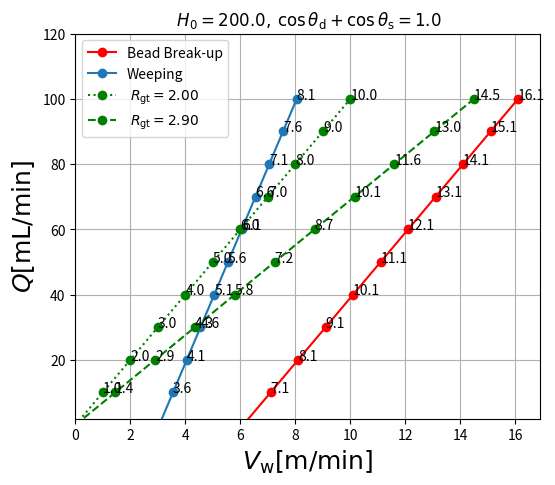
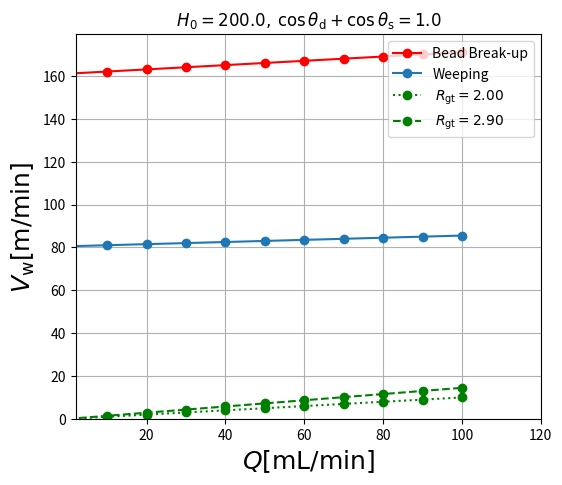
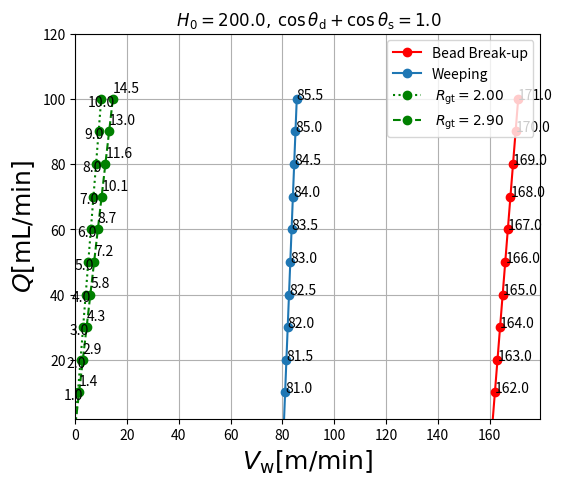
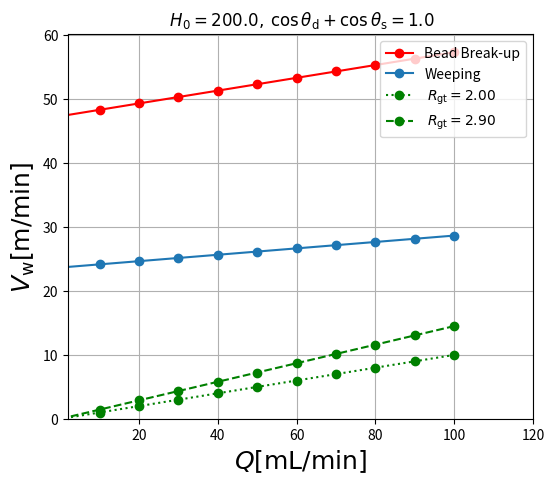
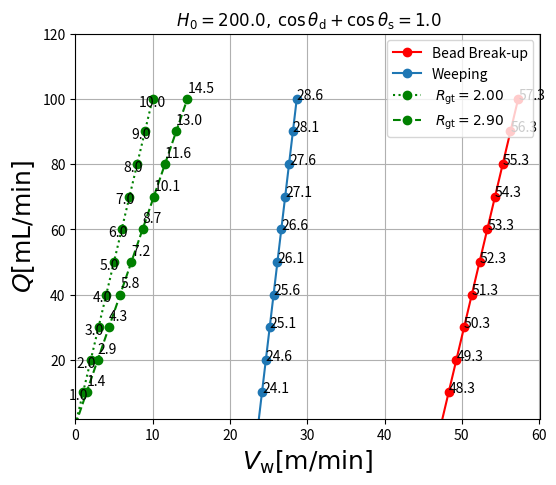

The matplotlib source for these figures, in order:
# -*- coding: utf-8 -*-
"""
Created on Mon Feb 24 15:14:39 2020

@author: Yoon
"""

#%% 과장님 operability window for 72wt% glycerol/water in 20 Celcius degree.
import numpy as np
import matplotlib.pyplot as plt

# Operabiltiy window 
c=1.0   # cos term
H0=200  # Uniform die lip configuration in MCPL
Ld=800.0  #Ld=Lu

def jiweepingreal(q,c,H0,Ld):     #Weeping
    a=6.0*(Ld/H0)*25/61           #Unit=[m/s]
    model=1.0/H0*q + c/a/2.0*60   #Unit=[m/min]
    return model

def jibreakupreal(q,c,H0,Ld):   #Bead Break-up
    a=6.0*(Ld/H0)*25/61         #Unit=[m/s]
    model=2.0/H0*q + c/a*60     #Unit=[m/min]
    return model

Q=np.linspace(0,100,11)     #[mL/min]
q=Q/0.1     #폭당 유량 = Q/폭 = Q/0.1 for MCPL [mL/m/min]

result_w=jiweepingreal(q,c,H0,Ld)
result_bb=jibreakupreal(q,c,H0,Ld)

# Experiment and operability window
Rgt1=2.0
Rgt2=2.9
Rgt=np.array([Rgt1,Rgt2])
h0=H0/Rgt    #for Rgt1, Rgt2

rgtline1=q/h0[0] #for Rgt1
rgtline2=q/h0[1] #for Rgt2

#Plot
fig=plt.figure(figsize=(6,5))

ax1=fig.add_subplot(1,1,1)
ax1.set_title(r' $ H_{0}= %.1f , \:  \cos{\theta_\mathrm{d}}+\cos{\theta_\mathrm{s}} = %.1f   $ '%(H0,c))

ax1.plot(Q,result_bb, 'r' ,linestyle='-', label='Bead Break-up', marker='o')
ax1.plot(Q,result_w, label='Weeping', marker='o',linestyle='-')

ax1.plot(Q,rgtline1, 'g', linestyle=':', marker='o', label= r' $ R_\mathrm{gt}= %.2f $'%(Rgt[0]))
ax1.plot(Q,rgtline2, 'g', linestyle='--', marker='o', label= r' $ R_\mathrm{gt}= %.2f $'%(Rgt[1]))


ax1.set_xlabel(r'$ Q [\mathrm{mL/min}] $' , fontsize=18)
ax1.set_ylabel(r'$ V_\mathrm{w} [\mathrm{m/min}]$' , fontsize=18)
ax1.set_xlim(2.0, 120.0)
ax1.set_ylim(0, )

plt.legend()
plt.grid()
#plt.title('72wt% Glycerol/Water Solution')

#%% 과장님 operability window for 72wt% glycerol/water in 20 Celcius degree.  위에서 단순히 x축 y축 뒤바꿈
import numpy as np
import matplotlib.pyplot as plt

# Operabiltiy window 
c=1.0   # cos term
H0=200  # Uniform die lip configuration in MCPL
Ld=800.0  #Ld=Lu

def jiweepingreal(q,c,H0,Ld):     #Weeping
    a=6.0*(Ld/H0)*25/61           #Unit=[m/s]
    model=1.0/H0*q + c/a/2.0*60   #Unit=[m/min]
    return model

def jibreakupreal(q,c,H0,Ld):   #Bead Break-up
    a=6.0*(Ld/H0)*25/61         #Unit=[m/s]
    model=2.0/H0*q + c/a*60     #Unit=[m/min]
    return model

Q=np.linspace(0,100,11)     #[mL/min]
q=Q/0.1     #폭당 유량 = Q/폭 = Q/0.1 for MCPL [mL/m/min]

result_w=jiweepingreal(q,c,H0,Ld)
result_bb=jibreakupreal(q,c,H0,Ld)

# Experiment and operability window
Rgt1=2.0
Rgt2=2.9
Rgt=np.array([Rgt1,Rgt2])
h0=H0/Rgt    #for Rgt1, Rgt2

rgtline1=q/h0[0] #for Rgt1
rgtline2=q/h0[1] #for Rgt2

#Plot
plt.clf()  # clear the current figure
fig=plt.figure(figsize=(6,5))

ax1=fig.add_subplot(1,1,1)
ax1.set_title(r' $ H_{0}= %.1f , \:  \cos{\theta_\mathrm{d}}+\cos{\theta_\mathrm{s}} = %.1f   $ '%(H0,c))

ax1.plot(result_bb,Q, 'r' ,linestyle='-', label='Bead Break-up', marker='o')
ax1.plot(result_w, Q, label='Weeping', marker='o',linestyle='-')

ax1.plot(rgtline1, Q, 'g', linestyle=':', marker='o', label= r' $ R_\mathrm{gt}= %.2f $'%(Rgt[0]))
ax1.plot(rgtline2, Q, 'g', linestyle='--', marker='o', label= r' $ R_\mathrm{gt}= %.2f $'%(Rgt[1]))


ax1.set_ylabel(r'$ Q [\mathrm{mL/min}] $' , fontsize=18)
ax1.set_xlabel(r'$ V_\mathrm{w} [\mathrm{m/min}]$' , fontsize=18)
ax1.set_ylim(2.0, 120.0)
ax1.set_xlim(0, )

for X,Y in zip(result_w, Q):
        ax1.annotate('{:.1f}'.format(X), (X,Y))
for X,Y in zip(result_bb, Q):
        ax1.annotate('{:.1f}'.format(X), (X,Y))
for X,Y in zip(rgtline1, Q):
        ax1.annotate('{:.1f}'.format(X), (X,Y))
for X,Y in zip(rgtline2, Q):
        ax1.annotate('{:.1f}'.format(X), (X,Y))
        
plt.legend()
plt.grid()
#plt.title('72wt% Glycerol/Water Solution')

#%% 과장님 operability window for Water in 20 Celcius degree.
import numpy as np
import matplotlib.pyplot as plt

# Operabiltiy window 
c=1.0   # cos term
H0=200  # Uniform die lip configuration in MCPL
Ld=800.0  #Ld=Lu

def jiweepingreal(q,c,H0,Ld):     #Weeping
    a=6.0*(Ld/H0)*1.0/64.42           #Unit=[m/s]
    model=1.0/H0*q + c/a/2.0*60   #Unit=[m/min]
    return model

def jibreakupreal(q,c,H0,Ld):   #Bead Break-up
    a=6.0*(Ld/H0)*1.0/64.42         #Unit=[m/s]
    model=2.0/H0*q + c/a*60     #Unit=[m/min]
    return model

Q=np.linspace(0,100,11)     #[mL/min]
q=Q/0.1     #폭당 유량 = Q/폭 = Q/0.1 for MCPL [mL/m/min]

result_w=jiweepingreal(q,c,H0,Ld)
result_bb=jibreakupreal(q,c,H0,Ld)

# Experiment and operability window
Rgt1=2.0
Rgt2=2.9
Rgt=np.array([Rgt1,Rgt2])
h0=H0/Rgt    #for Rgt1, Rgt2

rgtline1=q/h0[0] #for Rgt1
rgtline2=q/h0[1] #for Rgt2

#Plot
fig=plt.figure(figsize=(6,5))

ax1=fig.add_subplot(1,1,1)
ax1.set_title(r' $ H_{0}= %.1f , \:  \cos{\theta_\mathrm{d}}+\cos{\theta_\mathrm{s}} = %.1f   $ '%(H0,c))

ax1.plot(Q,result_bb, 'r' ,linestyle='-', label='Bead Break-up', marker='o')
ax1.plot(Q,result_w, label='Weeping', marker='o',linestyle='-')

ax1.plot(Q,rgtline1, 'g', linestyle=':', marker='o', label= r' $ R_\mathrm{gt}= %.2f $'%(Rgt[0]))
ax1.plot(Q,rgtline2, 'g', linestyle='--', marker='o', label= r' $ R_\mathrm{gt}= %.2f $'%(Rgt[1]))


ax1.set_xlabel(r'$ Q [\mathrm{mL/min}] $' , fontsize=18)
ax1.set_ylabel(r'$ V_\mathrm{w} [\mathrm{m/min}]$' , fontsize=18)
ax1.set_xlim(2.0, 120.0)
ax1.set_ylim(0, )

plt.legend()
plt.grid()
#plt.title('Water')

#%% 과장님 operability window for Water in 20 Celcius degree. 위에서 단순히 x축 y축 뒤바꿈
import numpy as np
import matplotlib.pyplot as plt

# Operabiltiy window 
c=1.0   # cos term
H0=200  # Uniform die lip configuration in MCPL
Ld=800.0  #Ld=Lu

def jiweepingreal(q,c,H0,Ld):     #Weeping
    a=6.0*(Ld/H0)*1.0/64.42           #Unit=[m/s]
    model=1.0/H0*q + c/a/2.0*60   #Unit=[m/min]
    return model

def jibreakupreal(q,c,H0,Ld):   #Bead Break-up
    a=6.0*(Ld/H0)*1.0/64.42         #Unit=[m/s]
    model=2.0/H0*q + c/a*60     #Unit=[m/min]
    return model

Q=np.linspace(0,100,11)     #[mL/min]
q=Q/0.1     #폭당 유량 = Q/폭 = Q/0.1 for MCPL [mL/m/min]

result_w=jiweepingreal(q,c,H0,Ld)
result_bb=jibreakupreal(q,c,H0,Ld)

# Experiment and operability window
Rgt1=2.0
Rgt2=2.9
Rgt=np.array([Rgt1,Rgt2])
h0=H0/Rgt    #for Rgt1, Rgt2

rgtline1=q/h0[0] #for Rgt1
rgtline2=q/h0[1] #for Rgt2

#Plot
fig=plt.figure(figsize=(6,5))

ax1=fig.add_subplot(1,1,1)
ax1.set_title(r' $ H_{0}= %.1f , \:  \cos{\theta_\mathrm{d}}+\cos{\theta_\mathrm{s}} = %.1f   $ '%(H0,c))

ax1.plot(result_bb,Q, 'r' ,linestyle='-', label='Bead Break-up', marker='o')
ax1.plot(result_w,Q, label='Weeping', marker='o',linestyle='-')

ax1.plot(rgtline1,Q, 'g', linestyle=':', marker='o', label= r' $ R_\mathrm{gt}= %.2f $'%(Rgt[0]))
ax1.plot(rgtline2,Q, 'g', linestyle='--', marker='o', label= r' $ R_\mathrm{gt}= %.2f $'%(Rgt[1]))

for X,Y in zip(result_w, Q):
        ax1.annotate('{:.1f}'.format(X), (X,Y))
for X,Y in zip(result_bb, Q):
        ax1.annotate('{:.1f}'.format(X), (X,Y))
for X,Y in zip(rgtline1, Q):
        ax1.annotate('{:.1f}'.format(X), (X,Y), textcoords='offset points',xytext=(-10,-5))
for X,Y in zip(rgtline2, Q):
        ax1.annotate('{:.1f}'.format(X), (X,Y), textcoords='offset points',xytext=(0,5))

ax1.set_ylabel(r'$ Q [\mathrm{mL/min}] $' , fontsize=18)
ax1.set_xlabel(r'$ V_\mathrm{w} [\mathrm{m/min}]$' , fontsize=18)
ax1.set_ylim(2.0, 120.0)
ax1.set_xlim(0, )

plt.legend()
plt.grid()
#plt.title('40 wt% Glycerol/Water solution')

#%%



#%% General 1
import numpy as np
import matplotlib.pyplot as plt

#Liquid property
mu=3.7       #Viscosity [mPas]
sigma=70   #Surface tension [mN/m]

# Operabiltiy window 
c=1.0   # cos term
H0=200  # Uniform die lip configuration in MCPL
Ld=800.0  #Ld=Lu

def jiweepingreal(q,c,H0,Ld,mu,sigma):     #Weeping
    a=6.0*(Ld/H0)*mu/sigma           #Unit=[m/s]
    model=1.0/H0*q + c/a/2.0*60   #Unit=[m/min]
    return model

def jibreakupreal(q,c,H0,Ld,mu,sigma):   #Bead Break-up
    a=6.0*(Ld/H0)*mu/sigma         #Unit=[m/s]
    model=2.0/H0*q + c/a*60     #Unit=[m/min]
    return model

Q=np.linspace(0,100,11)     #[mL/min]
q=Q/0.1     #폭당 유량 = Q/폭 = Q/0.1 for MCPL [mL/m/min]

result_w=jiweepingreal(q,c,H0,Ld,mu,sigma)
result_bb=jibreakupreal(q,c,H0,Ld,mu,sigma)

# Experiment and operability window
Rgt1=2.0
Rgt2=2.9
Rgt=np.array([Rgt1,Rgt2])
h0=H0/Rgt    #for Rgt1, Rgt2

rgtline1=q/h0[0] #for Rgt1
rgtline2=q/h0[1] #for Rgt2

#Plot
fig=plt.figure(figsize=(6,5))

ax1=fig.add_subplot(1,1,1)
ax1.set_title(r' $ H_{0}= %.1f , \:  \cos{\theta_\mathrm{d}}+\cos{\theta_\mathrm{s}} = %.1f   $ '%(H0,c))

ax1.plot(Q,result_bb, 'r' ,linestyle='-', label='Bead Break-up', marker='o')
ax1.plot(Q,result_w, label='Weeping', marker='o',linestyle='-')

ax1.plot(Q,rgtline1, 'g', linestyle=':', marker='o', label= r' $ R_\mathrm{gt}= %.2f $'%(Rgt[0]))
ax1.plot(Q,rgtline2, 'g', linestyle='--', marker='o', label= r' $ R_\mathrm{gt}= %.2f $'%(Rgt[1]))


ax1.set_xlabel(r'$ Q [\mathrm{mL/min}] $' , fontsize=18)
ax1.set_ylabel(r'$ V_\mathrm{w} [\mathrm{m/min}]$' , fontsize=18)
ax1.set_xlim(2.0, 120.0)
ax1.set_ylim(0, )

plt.legend()
plt.grid()

#%% General 2  <=General 1에서 x축 y축 뒤바꾼 것
import numpy as np
import matplotlib.pyplot as plt

#Liquid property
mu=3.7       #Viscosity [mPas]
sigma=70   #Surface tension [mN/m]

# Operabiltiy window 
c=1.0   # cos term
H0=200  # Uniform die lip configuration in MCPL
Ld=800.0  #Ld=Lu

def jiweepingreal(q,c,H0,Ld,mu,sigma):     #Weeping
    a=6.0*(Ld/H0)*mu/sigma           #Unit=[m/s]
    model=1.0/H0*q + c/a/2.0*60   #Unit=[m/min]
    return model

def jibreakupreal(q,c,H0,Ld,mu,sigma):   #Bead Break-up
    a=6.0*(Ld/H0)*mu/sigma         #Unit=[m/s]
    model=2.0/H0*q + c/a*60     #Unit=[m/min]
    return model

Q=np.linspace(0,100,11)     #[mL/min]
q=Q/0.1     #폭당 유량 = Q/폭 = Q/0.1 for MCPL [mL/m/min]

result_w=jiweepingreal(q,c,H0,Ld,mu,sigma)
result_bb=jibreakupreal(q,c,H0,Ld,mu,sigma)

# Experiment and operability window
Rgt1=2.0
Rgt2=2.9
Rgt=np.array([Rgt1,Rgt2])
h0=H0/Rgt    #for Rgt1, Rgt2

rgtline1=q/h0[0] #for Rgt1
rgtline2=q/h0[1] #for Rgt2

#Plot
fig=plt.figure(figsize=(6,5))

ax1=fig.add_subplot(1,1,1)
ax1.set_title(r' $ H_{0}= %.1f , \:  \cos{\theta_\mathrm{d}}+\cos{\theta_\mathrm{s}} = %.1f   $ '%(H0,c))

ax1.plot(result_bb,Q, 'r' ,linestyle='-', label='Bead Break-up', marker='o')
ax1.plot(result_w,Q, label='Weeping', marker='o',linestyle='-')

ax1.plot(rgtline1,Q, 'g', linestyle=':', marker='o', label= r' $ R_\mathrm{gt}= %.2f $'%(Rgt[0]))
ax1.plot(rgtline2,Q, 'g', linestyle='--', marker='o', label= r' $ R_\mathrm{gt}= %.2f $'%(Rgt[1]))

for X,Y in zip(result_w, Q):
        ax1.annotate('{:.1f}'.format(X), (X,Y))
for X,Y in zip(result_bb, Q):
        ax1.annotate('{:.1f}'.format(X), (X,Y))
for X,Y in zip(rgtline1, Q):
        ax1.annotate('{:.1f}'.format(X), (X,Y), textcoords='offset points',xytext=(-10,-5))
for X,Y in zip(rgtline2, Q):
        ax1.annotate('{:.1f}'.format(X), (X,Y), textcoords='offset points',xytext=(0,5))

ax1.set_ylabel(r'$ Q [\mathrm{mL/min}] $' , fontsize=18)
ax1.set_xlabel(r'$ V_\mathrm{w} [\mathrm{m/min}]$' , fontsize=18)
ax1.set_ylim(2.0, 120.0)
ax1.set_xlim(0, )

plt.legend()
plt.grid()

# %%
